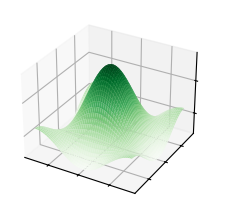

Write the Python code that produced this figure.
import matplotlib.pyplot as plt
import numpy as np
from matplotlib import cm

plt.style.use('_mpl-gallery')

# Crear los datos
X = np.linspace(-np.pi, np.pi, 100)
Y = np.linspace(-np.pi, np.pi, 100)
X, Y = np.meshgrid(X, Y)

Z = 1 + 2 * np.cos(X) + 2 * np.cos(Y) + 2 * np.cos(X + Y) + 2 * np.cos(X - Y)

# Crear la figura y los ejes 3D
fig = plt.figure()
ax = fig.add_subplot(111, projection='3d')

# Crear la superficie
surf = ax.plot_surface(X, Y, Z, cmap=cm.Greens, vmin=Z.min())

# Ocultar etiquetas de los ejes
ax.set_xticklabels([])
ax.set_yticklabels([])
ax.set_zticklabels([])

# Mostrar la gráfica
plt.show()
